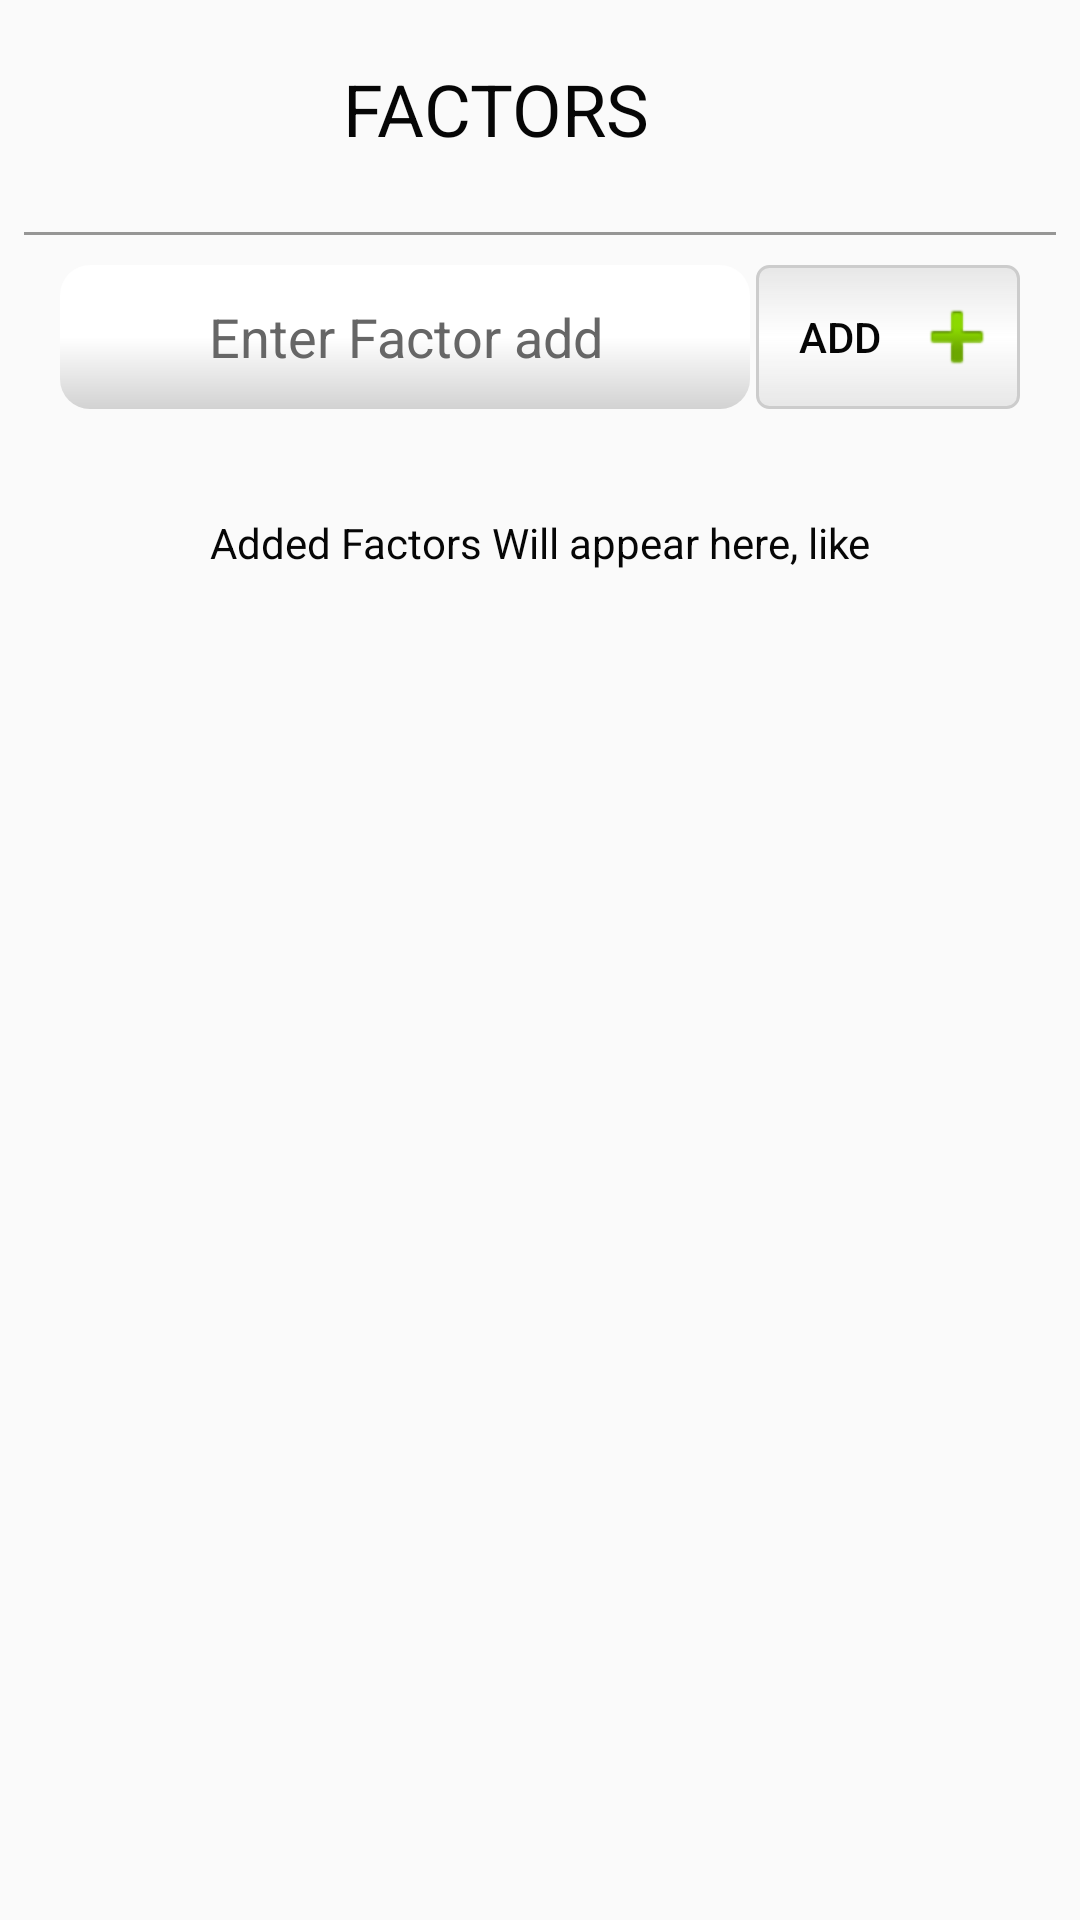

This screen was rendered from an Android layout file. Write that file and the resources it references.
<!-- AndroidManifest.xml: application theme AppTheme -->
<!-- res/layout/factors.xml -->
<?xml version="1.0" encoding="utf-8"?>
<RelativeLayout xmlns:android="http://schemas.android.com/apk/res/android"
    android:orientation="vertical"
    android:layout_width="match_parent"
    android:layout_height="match_parent">
        <LinearLayout
            android:id="@+id/top"
            android:layout_width="match_parent"
            android:layout_height="wrap_content"
            android:orientation="vertical">


            <TextView
                android:layout_width="match_parent"
                android:layout_height="wrap_content"
                android:layout_marginLeft="20dp"
                android:layout_marginRight="20dp"
                android:backgroundTint="#606364"
                android:text="FACTORS"
                android:gravity="center"
                android:textSize="24sp"
                android:textColor="@color/textcolor"
                android:paddingRight="30dp"
                android:paddingTop="10dp"
                android:paddingBottom="10dp"
                android:layout_marginBottom="15dp"
                android:layout_marginTop="10dp"
                />

            <View
                android:layout_width="match_parent"
                android:layout_height="1dp"
                android:background="@color/yellow"
                android:layout_marginBottom="10dp"
                android:layout_marginLeft="8dp"
                android:layout_marginRight="8dp"
                >

            </View>

            <RelativeLayout
                android:layout_width="match_parent"
                android:layout_height="wrap_content">
                <EditText
                    android:layout_width="match_parent"
                    android:layout_height="wrap_content"
                    android:hint="Enter Factor add"
                    android:id="@+id/factor_name"
                    android:gravity="center"
                    android:layout_marginLeft="20dp"
                    android:layout_toLeftOf="@+id/add_factor"
                    android:textColor="@color/textcolor"
                    android:background="@drawable/input"
                    android:textColorHint="#666666"
                    android:layout_alignBottom="@+id/add_factor"
                    android:layout_alignTop="@+id/add_factor"
                    />
                <Button
                    android:layout_width="wrap_content"
                    android:layout_height="wrap_content"
                    android:layout_alignParentRight="true"
                    android:background="@drawable/items"
                    android:layout_marginBottom="10dp"
                    android:layout_marginRight="20dp"
                    android:text="add"
                    android:drawableRight="@android:drawable/ic_input_add"
                    android:layout_marginLeft="2dp"
                    android:textColor="@color/textcolor"
                    android:id="@+id/add_factor"
                    />
            </RelativeLayout>
            <TextView
                android:layout_width="match_parent"
                android:layout_height="wrap_content"
                android:layout_margin="20dp"
                android:padding="5dp"
                android:layout_gravity="center"
                android:gravity="center"
                android:text="Added Factors Will appear here, like"
                android:textColor="@color/textcolor"
                android:id="@+id/factor_info"/>
        </LinearLayout>
            <ScrollView
                android:layout_width="match_parent"
                android:layout_height="wrap_content"
                android:layout_below="@+id/top">
            <LinearLayout
                android:layout_width="match_parent"
                android:layout_height="wrap_content"
                android:orientation="vertical"
                android:layout_gravity="center_horizontal"
                android:layout_marginRight="20dp"
                android:layout_marginLeft="20dp"
                android:columnCount="1"
                android:id="@+id/factors_layout">

            </LinearLayout>
        </ScrollView>
    <TextView
        android:layout_width="match_parent"
        android:layout_height="1dp"
        android:layout_alignParentBottom="true"
        android:id="@+id/btm_f"
        />
            


</RelativeLayout>
<!-- resources referenced by this layout -->
<resources>
  <color name="textcolor">#060606</color>
  <color name="yellow">#969695</color>
  <!-- drawable input (drawable) -->
  <shape
      xmlns:android="http://schemas.android.com/apk/res/android"
      android:shape="rectangle" >
      <solid android:color="#535252" />
      <padding
          android:bottom="5dp"
          android:top="5dp"
          android:left="5dp"
          android:right="5dp"/>
      <corners
          android:radius="10dp"
          />
  
      <gradient android:angle="90"
          android:endColor="@color/colorPrimaryDark"
          android:centerColor="@color/colorPrimaryDark"
          android:startColor="#d2d2d2"
  
          />
  </shape>
  <!-- drawable items (drawable) -->
  <shape
      xmlns:android="http://schemas.android.com/apk/res/android"
      android:shape="rectangle" >
      <solid android:color="@color/colorPrimaryDark" />
      <stroke
          android:width="1dip"
          android:color="#ccc"/>
      <corners android:radius="4dp"></corners>
      <padding
          android:bottom="5dp"
          android:top="5dp"
          android:left="5dp"
          android:right="5dp"/>
      <gradient
          android:angle="90"
          android:startColor="#f6e6e6e6"
          android:endColor="#f6e6e6e6"
          android:centerColor="#fff"
          ></gradient>
  </shape>
  <!-- drawable whole (drawable) -->
  <shape
      xmlns:android="http://schemas.android.com/apk/res/android"
      android:shape="rectangle" >
      <solid android:color="#e091bffa" />
      <stroke
          android:width="1dip"
          android:color="#4f504f"/>
      <corners android:radius="4dp"></corners>
      <padding
          android:bottom="5dp"
          android:top="5dp"
          android:left="5dp"
          android:right="5dp"/>
  </shape>
  <style name="AppTheme" parent="Theme.AppCompat.Light.DarkActionBar">
          
          <item name="colorPrimary">@color/colorPrimary</item>
          <item name="colorPrimaryDark">@color/colorPrimaryDark</item>
          <item name="colorAccent">@color/colorAccent</item>
      </style>
  <color name="colorPrimaryDark">#ffffff</color>
  <color name="colorPrimary">#2f96f1</color>
  <color name="colorAccent">#ea5bd0</color>
</resources>
